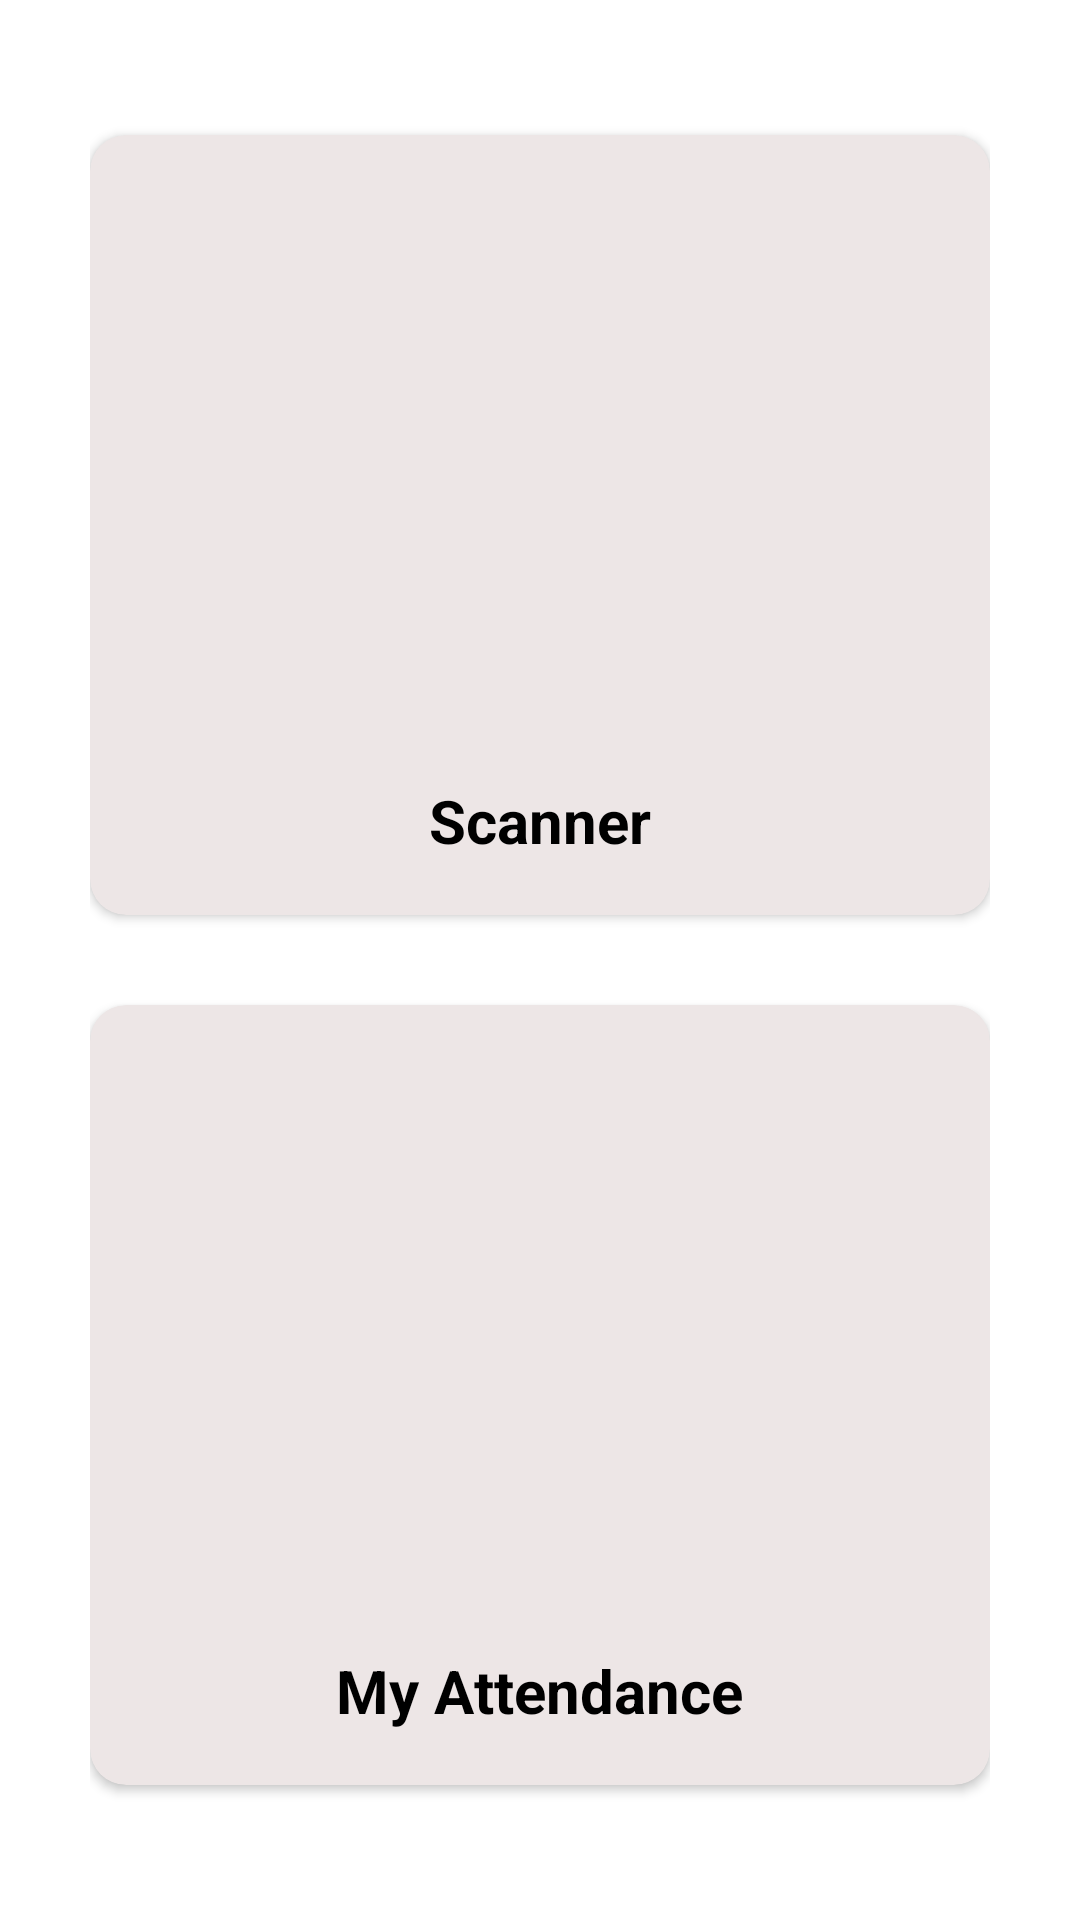

This screen was rendered from an Android layout file. Write that file and the resources it references.
<!-- AndroidManifest.xml: application theme Theme.HMSSTUDENT -->
<!-- res/layout/activity_main.xml -->
<?xml version="1.0" encoding="utf-8"?>
<RelativeLayout xmlns:android="http://schemas.android.com/apk/res/android"
    xmlns:app="http://schemas.android.com/apk/res-auto"
    xmlns:tools="http://schemas.android.com/tools"
    android:layout_width="match_parent"
    android:layout_height="match_parent"
    android:id="@+id/mainlayout"
    tools:context=".MainActivity">

    <LinearLayout
        android:layout_width="match_parent"
        android:layout_height="match_parent"
        android:layout_marginHorizontal="30dp"
        android:layout_marginTop="30dp"
        android:layout_marginBottom="30dp"
        android:orientation="vertical"
        android:weightSum="2">

        <androidx.cardview.widget.CardView
            android:id="@+id/card1"
            android:layout_width="match_parent"
            android:layout_height="0dp"
            android:layout_marginTop="15dp"
            android:layout_marginBottom="15dp"
            android:layout_weight="1"
            android:backgroundTint="#EDE6E6"
            android:elevation="10dp"
            app:cardCornerRadius="12dp">

            <RelativeLayout
                android:layout_width="match_parent"
                android:layout_height="match_parent">

                <ImageView
                    android:id="@+id/img"
                    android:layout_width="175dp"
                    android:layout_height="150dp"
                    android:layout_centerInParent="true"
                    android:src="@drawable/qrcode" />

                <TextView
                    android:layout_width="wrap_content"
                    android:layout_height="wrap_content"
                    android:layout_below="@+id/img"
                    android:layout_centerHorizontal="true"
                    android:layout_marginTop="10dp"
                    android:text="Scanner"
                    android:textColor="@color/black"
                    android:textSize="20dp"
                    android:textStyle="bold" />

            </RelativeLayout>
        </androidx.cardview.widget.CardView>

        <androidx.cardview.widget.CardView
            android:id="@+id/card2"
            android:layout_width="match_parent"
            android:layout_height="0dp"
            android:layout_marginTop="15dp"
            android:layout_marginBottom="15dp"
            android:layout_weight="1"
            android:backgroundTint="#EDE6E6"
            android:elevation="10dp"
            app:cardCornerRadius="12dp">

            <RelativeLayout
                android:layout_width="match_parent"
                android:layout_height="match_parent">

                <ImageView
                    android:id="@+id/img2"
                    android:layout_width="175dp"
                    android:layout_height="150dp"
                    android:layout_centerInParent="true"
                    android:src="@drawable/contract" />

                <TextView
                    android:layout_width="wrap_content"
                    android:layout_height="wrap_content"
                    android:layout_below="@+id/img2"
                    android:layout_centerHorizontal="true"
                    android:layout_marginTop="10dp"
                    android:text="My Attendance"
                    android:textColor="@color/black"
                    android:textSize="20dp"
                    android:textStyle="bold" />

            </RelativeLayout>

        </androidx.cardview.widget.CardView>
    </LinearLayout>


</RelativeLayout>
<!-- resources referenced by this layout -->
<resources>
  <style name="Theme.HMSSTUDENT" parent="Theme.MaterialComponents.DayNight.DarkActionBar">
          
          <item name="colorPrimary">@color/purple_500</item>
          <item name="colorPrimaryVariant">@color/purple_700</item>
          <item name="colorOnPrimary">@color/white</item>
          
          <item name="colorSecondary">@color/teal_200</item>
          <item name="colorSecondaryVariant">@color/teal_700</item>
          <item name="colorOnSecondary">@color/black</item>
          
          <item name="android:statusBarColor" tools:targetApi="l">?attr/colorPrimaryVariant</item>
          
      </style>
  <!-- not gathered from this repository: default colours our renderer supplied (Android Studio template values) -->
  <color name="purple_500">#FF6200EE</color>
  <color name="purple_700">#FF3700B3</color>
  <color name="teal_200">#FF03DAC5</color>
  <color name="teal_700">#FF018786</color>
  <color name="black">#FF000000</color>
  <color name="white">#FFFFFFFF</color>
</resources>
